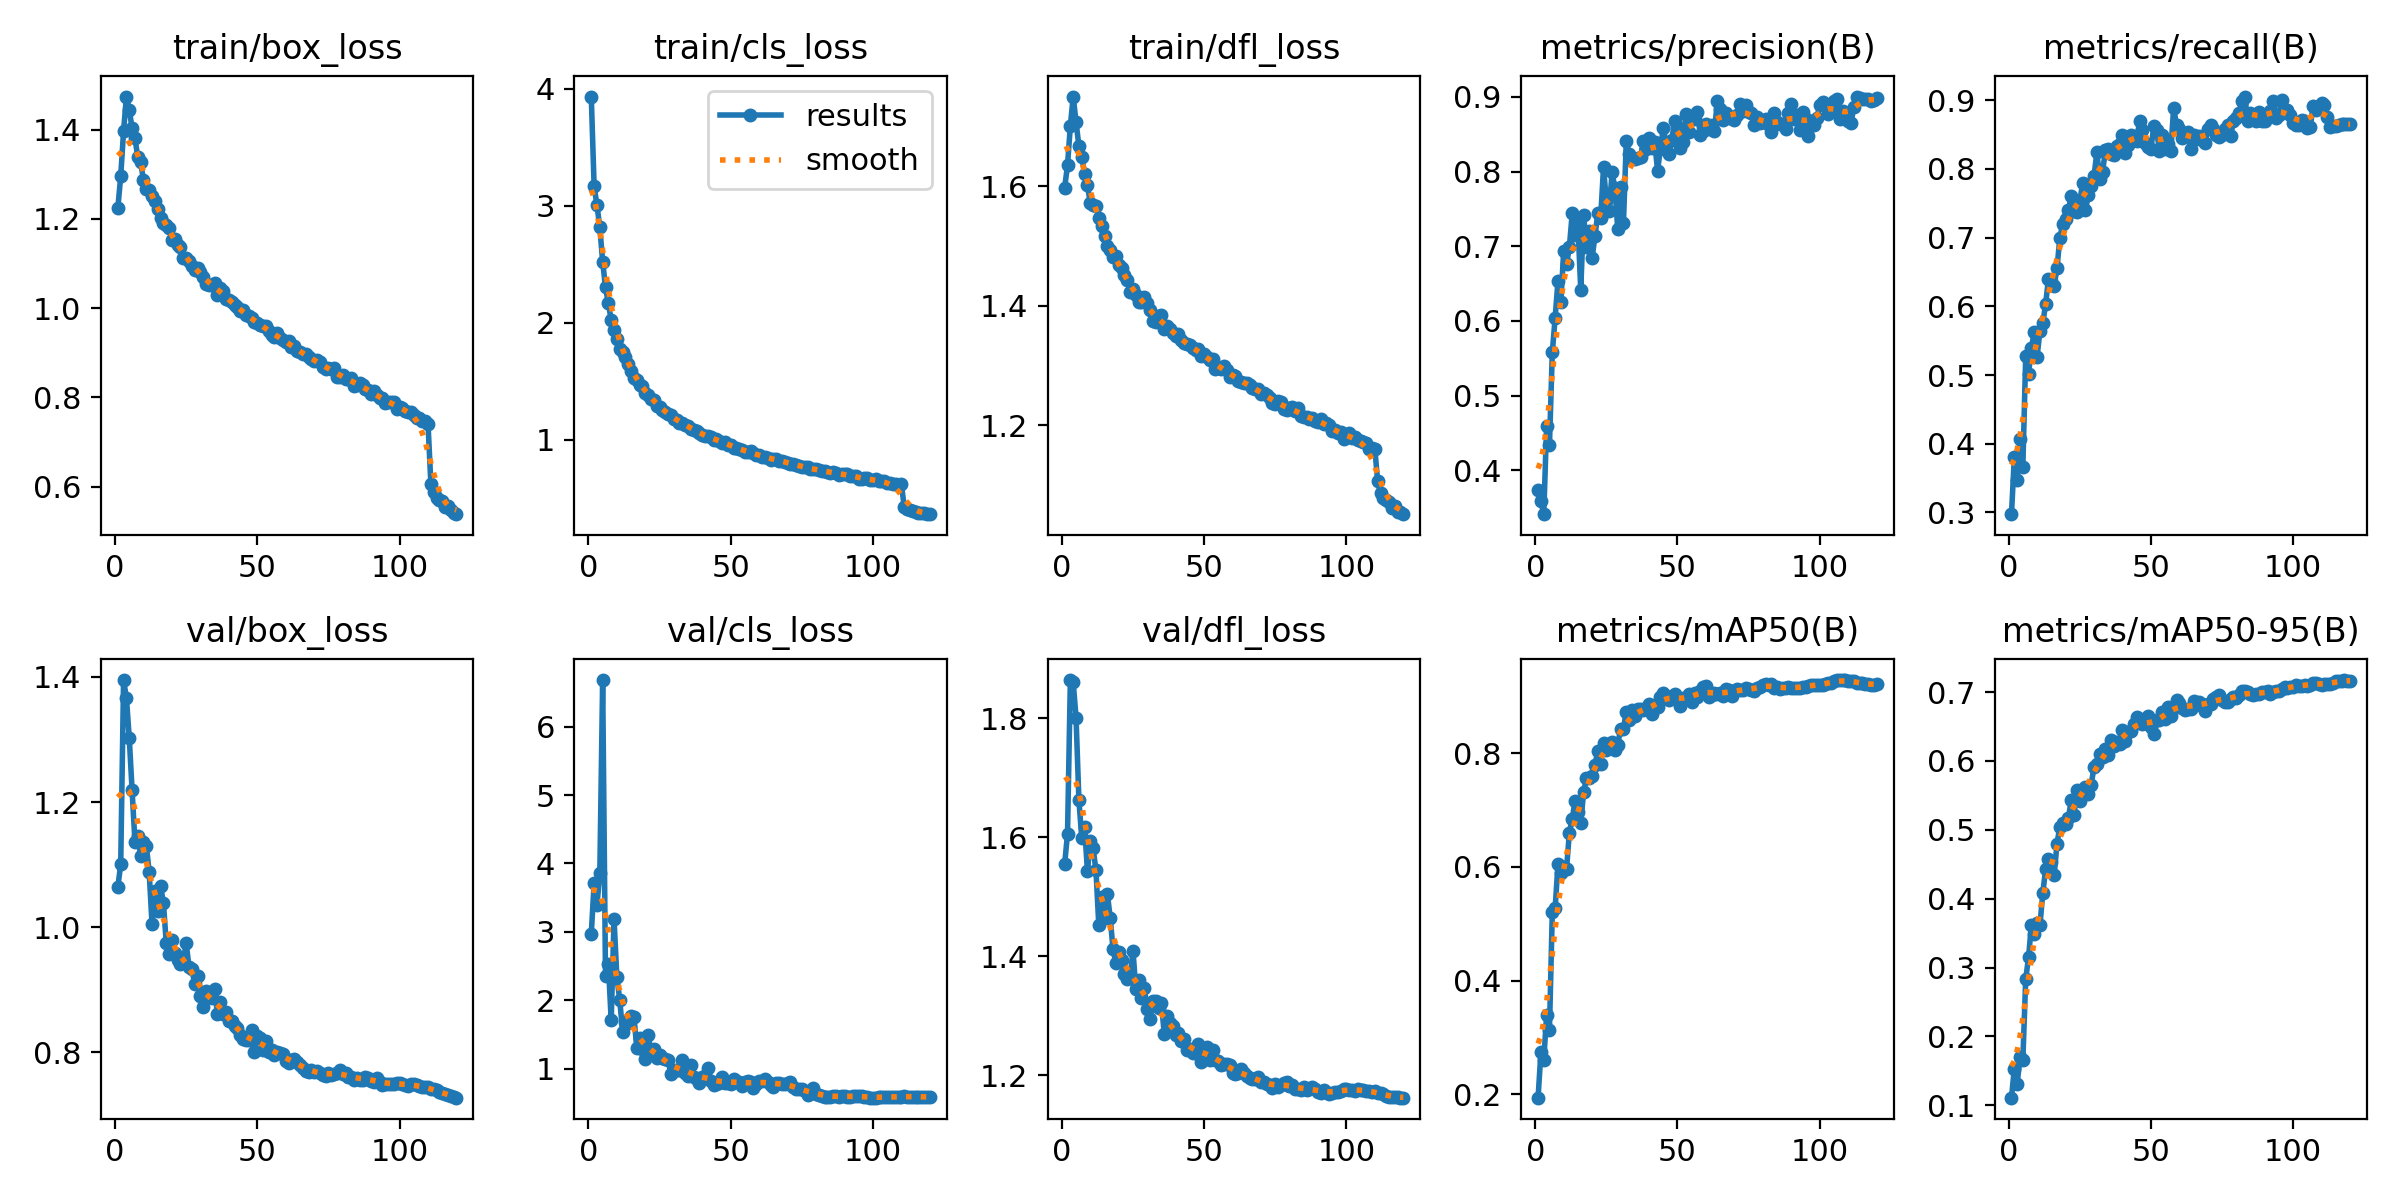

The table this chart was drawn from, first rows:
epoch, train/box_loss, train/cls_loss, train/dfl_loss, metrics/precision(B), metrics/recall(B), metrics/mAP50(B), metrics/mAP50-95(B), val/box_loss, val/cls_loss, val/dfl_loss, lr/pg0, lr/pg1, lr/pg2
1, 1.225, 3.934, 1.598, 0.3739, 0.2974, 0.194, 0.1109, 1.065, 2.969, 1.555, 0.00333, 0.00333, 0.00333
2, 1.296, 3.166, 1.635, 0.3588, 0.3801, 0.2736, 0.1527, 1.101, 3.711, 1.606, 0.006608, 0.006608, 0.006608
3, 1.396, 3.004, 1.702, 0.3413, 0.3467, 0.2598, 0.131, 1.395, 3.392, 1.864, 0.009831, 0.009831, 0.009831
4, 1.474, 2.817, 1.75, 0.459, 0.4062, 0.3395, 0.1695, 1.367, 3.854, 1.861, 0.009753, 0.009753, 0.009753
5, 1.444, 2.522, 1.707, 0.4337, 0.3666, 0.3139, 0.166, 1.302, 6.684, 1.801, 0.009753, 0.009753, 0.009753
6, 1.403, 2.305, 1.668, 0.5578, 0.5273, 0.5204, 0.283, 1.219, 2.354, 1.663, 0.00967, 0.00967, 0.00967
7, 1.381, 2.166, 1.65, 0.6043, 0.5018, 0.5274, 0.315, 1.136, 2.537, 1.599, 0.009588, 0.009588, 0.009588
8, 1.339, 2.026, 1.621, 0.6538, 0.5393, 0.6053, 0.3615, 1.147, 1.705, 1.618, 0.009505, 0.009505, 0.009505
9, 1.327, 1.941, 1.601, 0.6249, 0.5626, 0.5896, 0.3481, 1.114, 3.182, 1.543, 0.009423, 0.009423, 0.009423
10, 1.288, 1.863, 1.573, 0.6935, 0.5269, 0.6, 0.3649, 1.137, 2.334, 1.593, 0.00934, 0.00934, 0.00934
11, 1.266, 1.78, 1.568, 0.6756, 0.5637, 0.5961, 0.3612, 1.131, 2.008, 1.581, 0.009258, 0.009258, 0.009258
12, 1.266, 1.748, 1.567, 0.6987, 0.5753, 0.6604, 0.4078, 1.088, 1.539, 1.544, 0.009175, 0.009175, 0.009175
13, 1.252, 1.707, 1.547, 0.7439, 0.603, 0.6842, 0.4427, 1.005, 1.686, 1.452, 0.009092, 0.009092, 0.009092
14, 1.24, 1.65, 1.534, 0.7147, 0.6405, 0.7159, 0.457, 1.058, 1.663, 1.5, 0.00901, 0.00901, 0.00901
15, 1.222, 1.587, 1.518, 0.7293, 0.6365, 0.6961, 0.4526, 1.027, 1.769, 1.464, 0.008927, 0.008927, 0.008927
16, 1.203, 1.531, 1.501, 0.6419, 0.6299, 0.6774, 0.434, 1.066, 1.755, 1.505, 0.008845, 0.008845, 0.008845
17, 1.191, 1.508, 1.494, 0.7413, 0.6555, 0.7315, 0.4801, 1.04, 1.302, 1.465, 0.008762, 0.008762, 0.008762
18, 1.187, 1.472, 1.481, 0.6993, 0.6998, 0.7556, 0.5045, 0.9749, 1.448, 1.411, 0.00868, 0.00868, 0.00868
19, 1.179, 1.457, 1.483, 0.7201, 0.7196, 0.7572, 0.5099, 0.9576, 1.288, 1.388, 0.008597, 0.008597, 0.008597
20, 1.153, 1.4, 1.468, 0.6846, 0.727, 0.7593, 0.5085, 0.9803, 1.134, 1.408, 0.008515, 0.008515, 0.008515
21, 1.155, 1.383, 1.464, 0.7139, 0.7401, 0.7798, 0.517, 0.9593, 1.487, 1.393, 0.008433, 0.008433, 0.008433
22, 1.141, 1.351, 1.452, 0.7441, 0.7608, 0.8038, 0.5432, 0.9485, 1.235, 1.37, 0.00835, 0.00835, 0.00835
23, 1.137, 1.341, 1.443, 0.7382, 0.7387, 0.7815, 0.522, 0.9421, 1.288, 1.362, 0.008268, 0.008268, 0.008268
24, 1.113, 1.29, 1.423, 0.8054, 0.7367, 0.818, 0.5578, 0.9456, 1.161, 1.364, 0.008185, 0.008185, 0.008185
25, 1.112, 1.282, 1.428, 0.7599, 0.7522, 0.8048, 0.5417, 0.9748, 1.2, 1.409, 0.008103, 0.008103, 0.008103
26, 1.105, 1.253, 1.419, 0.7468, 0.7795, 0.8162, 0.5571, 0.9364, 1.152, 1.345, 0.00802, 0.00802, 0.00802
27, 1.096, 1.236, 1.407, 0.7987, 0.7403, 0.819, 0.5629, 0.9329, 1.138, 1.36, 0.007938, 0.007938, 0.007938
28, 1.085, 1.222, 1.407, 0.778, 0.7618, 0.8055, 0.5519, 0.9094, 1.119, 1.329, 0.007855, 0.007855, 0.007855
29, 1.089, 1.213, 1.415, 0.7228, 0.7753, 0.8148, 0.5655, 0.9228, 0.9226, 1.346, 0.007772, 0.007772, 0.007772
30, 1.081, 1.178, 1.405, 0.7793, 0.7893, 0.8431, 0.5908, 0.8908, 0.9799, 1.311, 0.00769, 0.00769, 0.00769
31, 1.069, 1.166, 1.392, 0.7307, 0.824, 0.8428, 0.596, 0.8733, 0.9829, 1.295, 0.007607, 0.007607, 0.007607
32, 1.055, 1.147, 1.375, 0.8406, 0.7857, 0.8728, 0.6108, 0.8976, 0.9757, 1.325, 0.007525, 0.007525, 0.007525
33, 1.052, 1.142, 1.373, 0.8229, 0.7952, 0.859, 0.606, 0.8886, 1.126, 1.324, 0.007443, 0.007443, 0.007443
34, 1.052, 1.128, 1.384, 0.817, 0.8269, 0.8755, 0.6175, 0.8864, 0.9414, 1.313, 0.00736, 0.00736, 0.00736
35, 1.056, 1.122, 1.385, 0.8165, 0.8287, 0.8651, 0.6081, 0.9012, 0.8952, 1.321, 0.007278, 0.007278, 0.007278
36, 1.03, 1.091, 1.361, 0.8175, 0.8225, 0.8781, 0.6299, 0.8608, 1.053, 1.27, 0.007195, 0.007195, 0.007195
37, 1.045, 1.088, 1.367, 0.8194, 0.8204, 0.8774, 0.6212, 0.8802, 0.8713, 1.3, 0.007112, 0.007112, 0.007112
38, 1.038, 1.077, 1.362, 0.8409, 0.8335, 0.8765, 0.6269, 0.8619, 0.846, 1.288, 0.00703, 0.00703, 0.00703
39, 1.02, 1.059, 1.355, 0.8305, 0.8361, 0.877, 0.6246, 0.8639, 0.7824, 1.283, 0.006947, 0.006947, 0.006947
40, 1.017, 1.038, 1.349, 0.8447, 0.8501, 0.8873, 0.6451, 0.8505, 0.8722, 1.267, 0.006865, 0.006865, 0.006865
41, 1.014, 1.036, 1.352, 0.8314, 0.8233, 0.8687, 0.6287, 0.8502, 0.8977, 1.271, 0.006783, 0.006783, 0.006783
42, 1.006, 1.033, 1.342, 0.8393, 0.8346, 0.8819, 0.642, 0.8423, 1.011, 1.257, 0.0067, 0.0067, 0.0067
43, 1.003, 1.021, 1.338, 0.8012, 0.8488, 0.8819, 0.6429, 0.8393, 0.8185, 1.26, 0.006618, 0.006618, 0.006618
44, 0.9931, 0.9992, 1.336, 0.8307, 0.8463, 0.8992, 0.6538, 0.8273, 0.7553, 1.242, 0.006535, 0.006535, 0.006535
45, 0.9952, 1.006, 1.334, 0.8577, 0.8403, 0.9056, 0.6639, 0.8208, 0.779, 1.244, 0.006452, 0.006452, 0.006452
46, 0.985, 0.9893, 1.33, 0.8384, 0.8697, 0.8991, 0.6586, 0.8204, 0.7822, 1.238, 0.00637, 0.00637, 0.00637
47, 0.9825, 0.9746, 1.326, 0.8238, 0.8563, 0.894, 0.6538, 0.8196, 0.8726, 1.238, 0.006287, 0.006287, 0.006287
48, 0.977, 0.981, 1.328, 0.8427, 0.8374, 0.9014, 0.6549, 0.8354, 0.7827, 1.252, 0.006205, 0.006205, 0.006205
49, 0.9692, 0.9581, 1.315, 0.8676, 0.8324, 0.9033, 0.6654, 0.8007, 0.7872, 1.222, 0.006123, 0.006123, 0.006123
50, 0.9666, 0.9586, 1.319, 0.8595, 0.8285, 0.8973, 0.6498, 0.8262, 0.7791, 1.242, 0.00604, 0.00604, 0.00604
51, 0.962, 0.9321, 1.314, 0.831, 0.862, 0.8823, 0.6387, 0.8224, 0.8484, 1.248, 0.005958, 0.005958, 0.005958
52, 0.9593, 0.931, 1.31, 0.8388, 0.8569, 0.8967, 0.6588, 0.8046, 0.8048, 1.225, 0.005875, 0.005875, 0.005875
53, 0.961, 0.9233, 1.312, 0.8775, 0.826, 0.8966, 0.6598, 0.8185, 0.7979, 1.242, 0.005792, 0.005792, 0.005792
54, 0.9486, 0.9158, 1.295, 0.8534, 0.8493, 0.9034, 0.6709, 0.8013, 0.7485, 1.226, 0.00571, 0.00571, 0.00571
55, 0.9391, 0.9002, 1.296, 0.8734, 0.8287, 0.8908, 0.6614, 0.8039, 0.8075, 1.223, 0.005627, 0.005627, 0.005627
56, 0.9363, 0.8937, 1.294, 0.8705, 0.8359, 0.9063, 0.6777, 0.7951, 0.8203, 1.217, 0.005545, 0.005545, 0.005545
57, 0.9438, 0.9008, 1.3, 0.8803, 0.8265, 0.8981, 0.6661, 0.8004, 0.81, 1.219, 0.005463, 0.005463, 0.005463
58, 0.9332, 0.8888, 1.293, 0.849, 0.8891, 0.9095, 0.6776, 0.7999, 0.715, 1.22, 0.00538, 0.00538, 0.00538
59, 0.9294, 0.8707, 1.282, 0.8539, 0.864, 0.9165, 0.689, 0.7969, 0.7774, 1.216, 0.005298, 0.005298, 0.005298
60, 0.9231, 0.8743, 1.285, 0.8636, 0.8578, 0.918, 0.6843, 0.7862, 0.8224, 1.203, 0.005215, 0.005215, 0.005215
... 60 more rows
